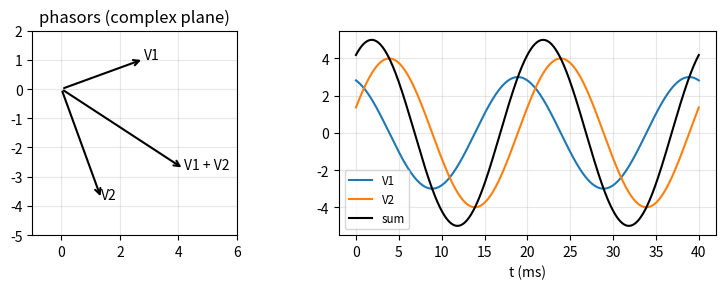
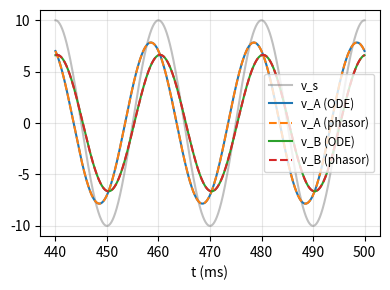

Here is the Python script that generated these plots, in order:
import numpy as np
import matplotlib.pyplot as plt
from scipy.integrate import solve_ivp

np.set_printoptions(linewidth=np.inf)
np.set_printoptions(suppress=True)

def plot_nicely():
    for ax in plt.gcf().get_axes():
        ax.grid(True, which="both", alpha=0.3)
        if ax.get_legend_handles_labels()[0]:
            ax.legend(fontsize='small')
    plt.tight_layout()

def phasor(amp, phase_deg):
    return amp * np.exp(1j * np.deg2rad(phase_deg))

def to_time(V, w, t):
    return np.real(V * np.exp(1j * w * t))

def polar_str(z):
    return f'{abs(z):.4f} ∠ {np.rad2deg(np.angle(z)):.2f}°'

w = 2 * np.pi * 50
t = np.linspace(0, 0.04, 2001)

# 1. 相加: 3 cos(wt + 20°) + 4 cos(wt - 70°)
V1, V2 = phasor(3, 20), phasor(4, -70)
direct = 3 * np.cos(w * t + np.deg2rad(20)) + 4 * np.cos(w * t - np.deg2rad(70))
print(f'V1 + V2 = {polar_str(V1 + V2)}, 时域直接相加 == 相量相加? {np.allclose(direct, to_time(V1 + V2, w, t))}')

# 2. 求导 = 乘以 jw
x = 2 * np.cos(w * t + np.deg2rad(30))
dx_numeric = np.gradient(x, t)
dx_phasor = to_time(1j * w * phasor(2, 30), w, t)
print(f'相量 jw V = {polar_str(1j * w * phasor(2, 30))} (振幅 x w, 相位 +90°)')
print(f'数值导数 == Re(jw V e^(jwt)) ? {np.allclose(dx_numeric[1:-1], dx_phasor[1:-1], rtol=1e-3, atol=1e-2)}')

fig, axs = plt.subplots(1, 2, figsize=(8, 3))
for V, name in [(V1, 'V1'), (V2, 'V2'), (V1 + V2, 'V1 + V2')]:
    axs[0].annotate('', xy=(V.real, V.imag), xytext=(0, 0), arrowprops=dict(arrowstyle='->', lw=1.5))
    axs[0].text(V.real, V.imag, name)
axs[0].set_xlim(-1, 6)
axs[0].set_ylim(-5, 2)
axs[0].set_aspect('equal')
axs[0].set_title('phasors (complex plane)')
axs[1].plot(t * 1000, to_time(V1, w, t), label='V1')
axs[1].plot(t * 1000, to_time(V2, w, t), label='V2')
axs[1].plot(t * 1000, direct, 'k', label='sum')
axs[1].set_xlabel('t (ms)')
plot_nicely()
plt.show()

R, L, Cap = 100.0, 0.2, 20e-6
for f in [10, 50, 500]:
    wf = 2 * np.pi * f
    print(f'f = {f:>3} Hz: Z_R = {R:.1f}, Z_L = {polar_str(1j * wf * L)}, Z_C = {polar_str(1 / (1j * wf * Cap))}')

# 用时域验证电容的阻抗: 给电容加 v = 10 cos(wt), 电流 i = C dv/dt
wf = 2 * np.pi * 50
t = np.linspace(0, 0.04, 4001)
v_c = 10 * np.cos(wf * t)
i_c = Cap * np.gradient(v_c, t)
I_phasor = phasor(10, 0) / (1 / (1j * wf * Cap))
print(f'电容电流相量 = {polar_str(I_phasor)} (超前 90°), 时域 i = C dv/dt 匹配? {np.allclose(i_c[1:-1], to_time(I_phasor, wf, t)[1:-1], atol=1e-4)}')

Vs_amp, f = 10.0, 50.0
wf = 2 * np.pi * f
R1, R2, L, Cap = 50.0, 100.0, 0.2, 20e-6

# 1. 相量法: 复数节点方程
Y = np.array([[1 / R1 + 1 / (1j * wf * L) + 1 / R2, -1 / R2],
              [-1 / R2, 1 / R2 + 1j * wf * Cap]])
VA, VB = np.linalg.solve(Y, [Vs_amp / R1, 0])
print(f'相量法: V_A = {polar_str(VA)}, V_B = {polar_str(VB)}')

# 2. 时域 ODE
def vA_from_state(t, iL, vB):
    vs = Vs_amp * np.cos(wf * t)
    return (vs / R1 - iL + vB / R2) / (1 / R1 + 1 / R2)     # 节点 A 的 KCL (代数关系)

def rhs(t, s):
    iL, vB = s
    vA = vA_from_state(t, iL, vB)
    return [vA / L, (vA - vB) / (R2 * Cap)]                   # L di/dt = v_A, C dv_B/dt = (v_A - v_B)/R2

T_end = 0.5
t_eval = np.linspace(T_end - 0.06, T_end, 3001)               # 最后 3 个周期
sol = solve_ivp(rhs, [0, T_end], [0.0, 0.0], t_eval=t_eval, rtol=1e-10, atol=1e-12, max_step=1e-4)
vA_t = vA_from_state(sol.t, sol.y[0], sol.y[1])
vB_t = sol.y[1]

def fit_phasor(x, t, w):
    M = np.column_stack([np.cos(w * t), -np.sin(w * t)])
    a, b = np.linalg.lstsq(M, x, rcond=None)[0]
    return a + 1j * b

VA_ode, VB_ode = fit_phasor(vA_t, sol.t, wf), fit_phasor(vB_t, sol.t, wf)
print(f'时域 ODE: V_A = {polar_str(VA_ode)}, V_B = {polar_str(VB_ode)}')
print(f'一致? {np.isclose(VA, VA_ode, atol=1e-5) and np.isclose(VB, VB_ode, atol=1e-5)}')

plt.figure(figsize=(4, 3))
plt.plot(sol.t * 1000, Vs_amp * np.cos(wf * sol.t), 'gray', alpha=0.5, label='v_s')
plt.plot(sol.t * 1000, vA_t, label='v_A (ODE)')
plt.plot(sol.t * 1000, to_time(VA, wf, sol.t), '--', label='v_A (phasor)')
plt.plot(sol.t * 1000, vB_t, label='v_B (ODE)')
plt.plot(sol.t * 1000, to_time(VB, wf, sol.t), '--', label='v_B (phasor)')
plt.xlabel('t (ms)')
plot_nicely()
plt.show()

# 节点 A 处电源送出的电流和复功率 (用有效值)
Is = (Vs_amp - VA) / R1
Vs_rms, Is_rms = Vs_amp / np.sqrt(2), Is / np.sqrt(2)
S = Vs_rms * np.conj(Is_rms)
print(f'电源复功率 S = P + jQ = {S.real:.6f} + j{S.imag:.6f}, PF = {S.real / abs(S):.4f}')

# 时域平均功率 (最后 3 个完整周期)
vs_t = Vs_amp * np.cos(wf * sol.t)
is_t = (vs_t - vA_t) / R1
print(f'时域 mean(v i) = {np.mean(vs_t[:-1] * is_t[:-1]):.6f} W (== P)')

# 有功功率 = 各电阻消耗之和
P_R1 = abs(Is / np.sqrt(2))**2 * R1
P_R2 = abs((VA - VB) / R2 / np.sqrt(2))**2 * R2
print(f'电阻消耗: R1 = {P_R1:.6f} W, R2 = {P_R2:.6f} W, 合计 = {P_R1 + P_R2:.6f} W')

# 功率因数校正: 220 V / 50 Hz 电动机, 等效 R = 20, X_L = 15
V_line = 220.0
Z_motor = 20 + 15j
I_motor = V_line / Z_motor
S_motor = V_line * np.conj(I_motor)
C_pfc = S_motor.imag / (wf * V_line**2)
I_total = I_motor + V_line * 1j * wf * C_pfc
S_total = V_line * np.conj(I_total)
print(f'电动机: P = {S_motor.real:.1f} W, Q = {S_motor.imag:.1f} var, PF = {S_motor.real / abs(S_motor):.4f}, 电流 = {abs(I_motor):.3f} A')
print(f'并联 C = Q / (w V^2) = {C_pfc * 1e6:.2f} uF 后: P = {S_total.real:.1f} W, Q = {S_total.imag:.2e} var, PF = {S_total.real / abs(S_total):.4f}, 电流 = {abs(I_total):.3f} A')
